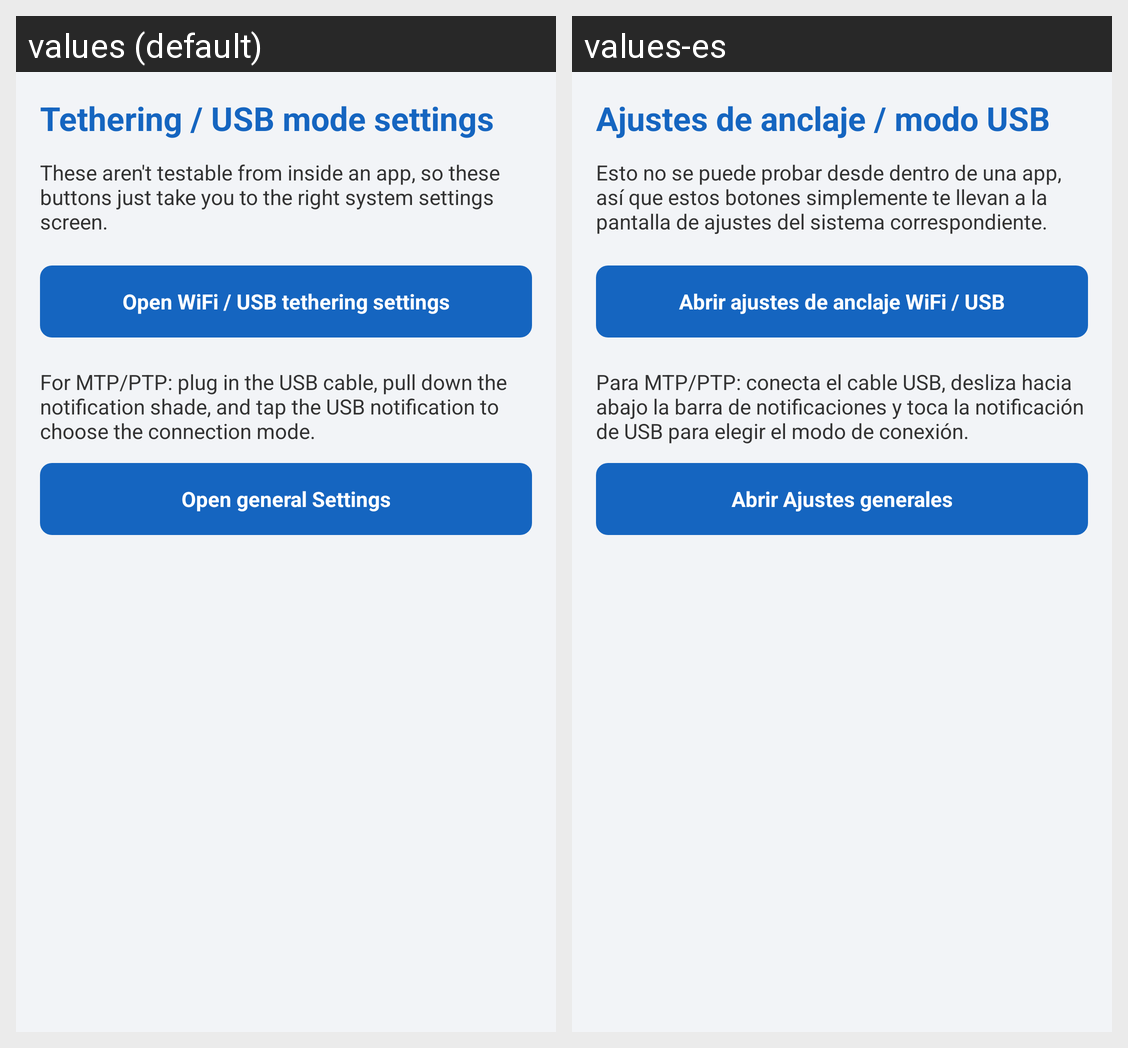

Locale-by-locale string values for the Android screen shown in this grid:
Android screen res/layout/activity_settings_shortcuts.xml rendered under 2 locales, left to right: values (default), values-es. Device: Nexus 5 (rendered at 1080×1920; each locale shown at half size, 540×960, under a caption strip naming it); theme AppTheme.
Strings drawn on this screen, with the default value and each locale's value (text and hints the layout hard-codes, and strings that could not be matched under every locale, appear in the picture but are not listed):

settings_title
  values: Tethering / USB mode settings
  values-es: Ajustes de anclaje / modo USB

settings_tethering_desc
  values: These aren't testable from inside an app, so these buttons just take you to the right system settings screen.
  values-es: Esto no se puede probar desde dentro de una app, así que estos botones simplemente te llevan a la pantalla de ajustes del sistema correspondiente.

settings_button_tethering
  values: Open WiFi / USB tethering settings
  values-es: Abrir ajustes de anclaje WiFi / USB

settings_usb_desc
  values: For MTP/PTP: plug in the USB cable, pull down the notification shade, and tap the USB notification to choose the connection mode.
  values-es: Para MTP/PTP: conecta el cable USB, desliza hacia abajo la barra de notificaciones y toca la notificación de USB para elegir el modo de conexión.

settings_button_open_settings
  values: Open general Settings
  values-es: Abrir Ajustes generales
